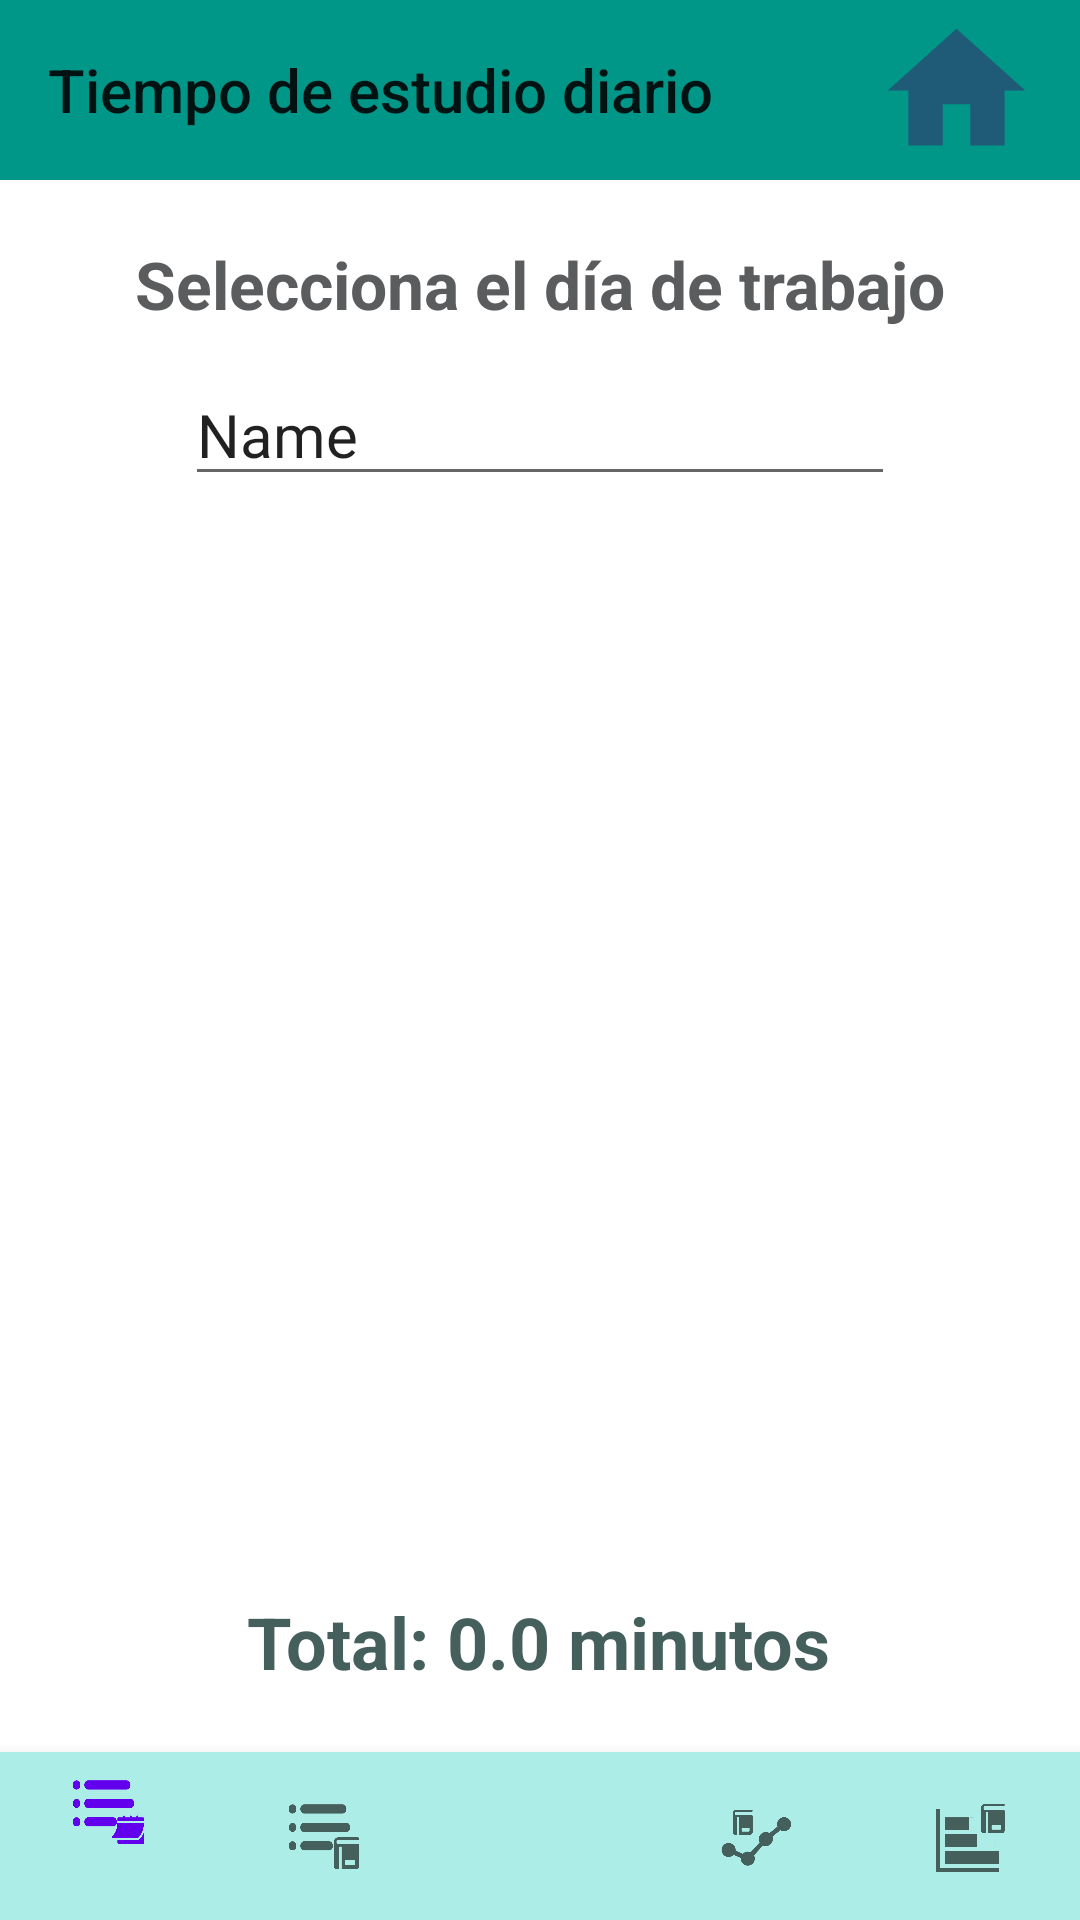

The Android layout XML behind this screen, and the referenced resources:
<!-- AndroidManifest.xml: fallback theme Theme.MaterialComponents.DayNight.NoActionBar -->
<!-- res/layout/activity_estadisticas_dias.xml -->
<?xml version="1.0" encoding="utf-8"?>
<androidx.constraintlayout.widget.ConstraintLayout xmlns:android="http://schemas.android.com/apk/res/android"
    xmlns:app="http://schemas.android.com/apk/res-auto"
    xmlns:tools="http://schemas.android.com/tools"
    android:layout_width="match_parent"
    android:layout_height="match_parent"
    tools:context=".estadisticasDias">

    <androidx.appcompat.widget.Toolbar
        android:id="@+id/toolbar2"
        android:layout_width="0dp"
        android:layout_height="@dimen/toolbar_height_320dp"
        android:background="#009688"
        android:minHeight="@dimen/fab_bigger_margin"
        android:theme="@style/AppTheme"
        app:layout_constraintEnd_toEndOf="parent"
        app:layout_constraintStart_toStartOf="parent"
        app:layout_constraintTop_toTopOf="parent"
        app:title="@string/String_estadisticas" />

    <TextView
        android:id="@+id/sumaMinutos"
        android:layout_width="wrap_content"
        android:layout_height="wrap_content"
        android:layout_marginTop="23dp"
        android:layout_marginBottom="30dp"
        android:text="Total: 0.0 minutos"
        android:textAlignment="center"
        android:textColor="#455F5C"
        android:textSize="24sp"
        android:textStyle="bold"
        app:layout_constraintBottom_toTopOf="@+id/bottomNavigationViewestadisticas"
        app:layout_constraintEnd_toEndOf="parent"
        app:layout_constraintHorizontal_bias="0.497"
        app:layout_constraintStart_toStartOf="parent"
        app:layout_constraintTop_toBottomOf="@+id/listViewAsignaturas"
        app:layout_constraintVertical_bias="0.166" />

    <ListView
        android:id="@+id/listViewAsignaturas"
        android:layout_width="0dp"
        android:layout_height="0dp"
        android:layout_marginStart="16dp"
        android:layout_marginTop="16dp"
        android:layout_marginEnd="16dp"
        android:layout_marginBottom="74dp"
        android:fadeScrollbars="false"
        android:scrollbarThumbVertical="@color/mi_color_de_barra"
        android:scrollbars="vertical"
        app:layout_constraintBottom_toTopOf="@+id/bottomNavigationViewestadisticas"
        app:layout_constraintEnd_toEndOf="parent"
        app:layout_constraintStart_toStartOf="parent"
        app:layout_constraintTop_toBottomOf="@+id/editText2" />

    <FrameLayout
        android:layout_width="0dp"
        android:layout_height="0dp"
        app:layout_constraintBottom_toTopOf="@+id/bottomNavigationViewestadisticas"
        app:layout_constraintEnd_toEndOf="parent"
        app:layout_constraintStart_toStartOf="parent"
        app:layout_constraintTop_toTopOf="parent"
        tools:visibility="gone">

    </FrameLayout>

    <com.google.android.material.bottomnavigation.BottomNavigationView
        android:id="@+id/bottomNavigationViewestadisticas"
        android:layout_width="match_parent"
        android:layout_height="wrap_content"
        android:background="#ACEDE7"
        app:layout_constraintBottom_toBottomOf="parent"
        app:layout_constraintEnd_toEndOf="parent"
        app:layout_constraintHorizontal_bias="0.0"
        app:layout_constraintStart_toStartOf="parent"
        app:menu="@menu/navegacion_estadisticas_menu" />

    <ImageView
        android:id="@+id/botonMain5"
        android:layout_width="55dp"
        android:layout_height="0dp"
        app:layout_constraintBottom_toBottomOf="@+id/toolbar2"
        app:layout_constraintEnd_toEndOf="parent"
        app:layout_constraintHorizontal_bias="0.955"
        app:layout_constraintStart_toStartOf="parent"
        app:layout_constraintTop_toTopOf="parent"
        app:layout_constraintVertical_bias="0.023"
        app:srcCompat="@drawable/ic_home_black_24dp" />

    <TextView
        android:id="@+id/textView63"
        android:layout_width="wrap_content"
        android:layout_height="wrap_content"
        android:layout_marginTop="20dp"
        android:text="Selecciona el día de trabajo"
        android:textColor="#5A5C5E"
        android:textSize="22sp"
        android:textStyle="bold"
        app:layout_constraintBottom_toTopOf="@+id/editText2"
        app:layout_constraintEnd_toEndOf="parent"
        app:layout_constraintHorizontal_bias="0.5"
        app:layout_constraintStart_toStartOf="parent"
        app:layout_constraintTop_toBottomOf="@+id/toolbar2"
        app:layout_constraintVertical_bias="0.5" />

    <EditText
        android:id="@+id/editText2"
        android:layout_width="wrap_content"
        android:layout_height="wrap_content"
        android:layout_marginStart="55dp"
        android:layout_marginTop="12dp"
        android:layout_marginEnd="55dp"
        android:ems="10"
        android:inputType="textPersonName"
        android:text="Name"
        android:textSize="20sp"
        app:layout_constraintEnd_toEndOf="parent"
        app:layout_constraintHorizontal_bias="0.5"
        app:layout_constraintStart_toStartOf="parent"
        app:layout_constraintTop_toBottomOf="@+id/textView63" />

    <TextView
        android:id="@+id/textoNoComentarios4"
        android:layout_width="wrap_content"
        android:layout_height="wrap_content"
        android:text="No hay actividad disponible."
        android:textSize="20sp"
        android:visibility="invisible"
        app:layout_constraintBottom_toBottomOf="@+id/listViewAsignaturas"
        app:layout_constraintEnd_toEndOf="parent"
        app:layout_constraintStart_toStartOf="parent"
        app:layout_constraintTop_toTopOf="@+id/listViewAsignaturas" />


</androidx.constraintlayout.widget.ConstraintLayout>
<!-- resources referenced by this layout -->
<resources>
  <color name="mi_color_de_barra">#06574F</color>
  <dimen name="fab_bigger_margin">64dp</dimen>
  <dimen name="toolbar_height_320dp">60dp</dimen>
  <!-- drawable ic_home_black_24dp (drawable) -->
  <vector android:height="24dp" android:tint="#1F5B77"
      android:viewportHeight="24.0" android:viewportWidth="24.0"
      android:width="24dp" xmlns:android="http://schemas.android.com/apk/res/android">
      <path android:fillColor="#FF000000" android:pathData="M10,20v-6h4v6h5v-8h3L12,3 2,12h3v8z"/>
  </vector>
  <string name="String_estadisticas">Tiempo de estudio diario</string>
  <style name="AppTheme" parent="Theme.AppCompat.Light.NoActionBar">
          
          <item name="colorPrimary">@color/colorPrimary</item>
          <item name="colorPrimaryDark">@color/colorPrimaryDark</item>
          <item name="colorAccent">@color/colorAccent</item>
          <item name="android:scrollbarThumbVertical">@color/mi_color_de_barra</item>
  
  
      </style>
  <color name="colorPrimary">#008577</color>
  <color name="colorPrimaryDark">#00574B</color>
  <color name="colorAccent">#D81B60</color>
</resources>
